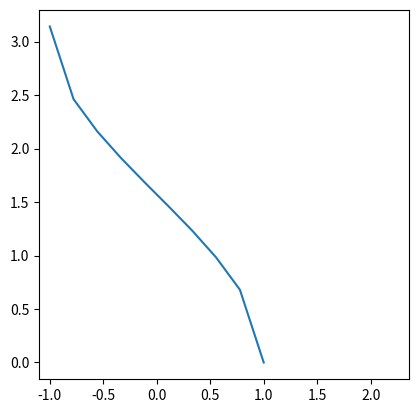

Source code (Python):
import numpy as np
import matplotlib.pylab as plt
x = np.linspace(-1,1,num=10)
plt.plot(x,np.arccos(x))
plt.axis('square')
plt.show()